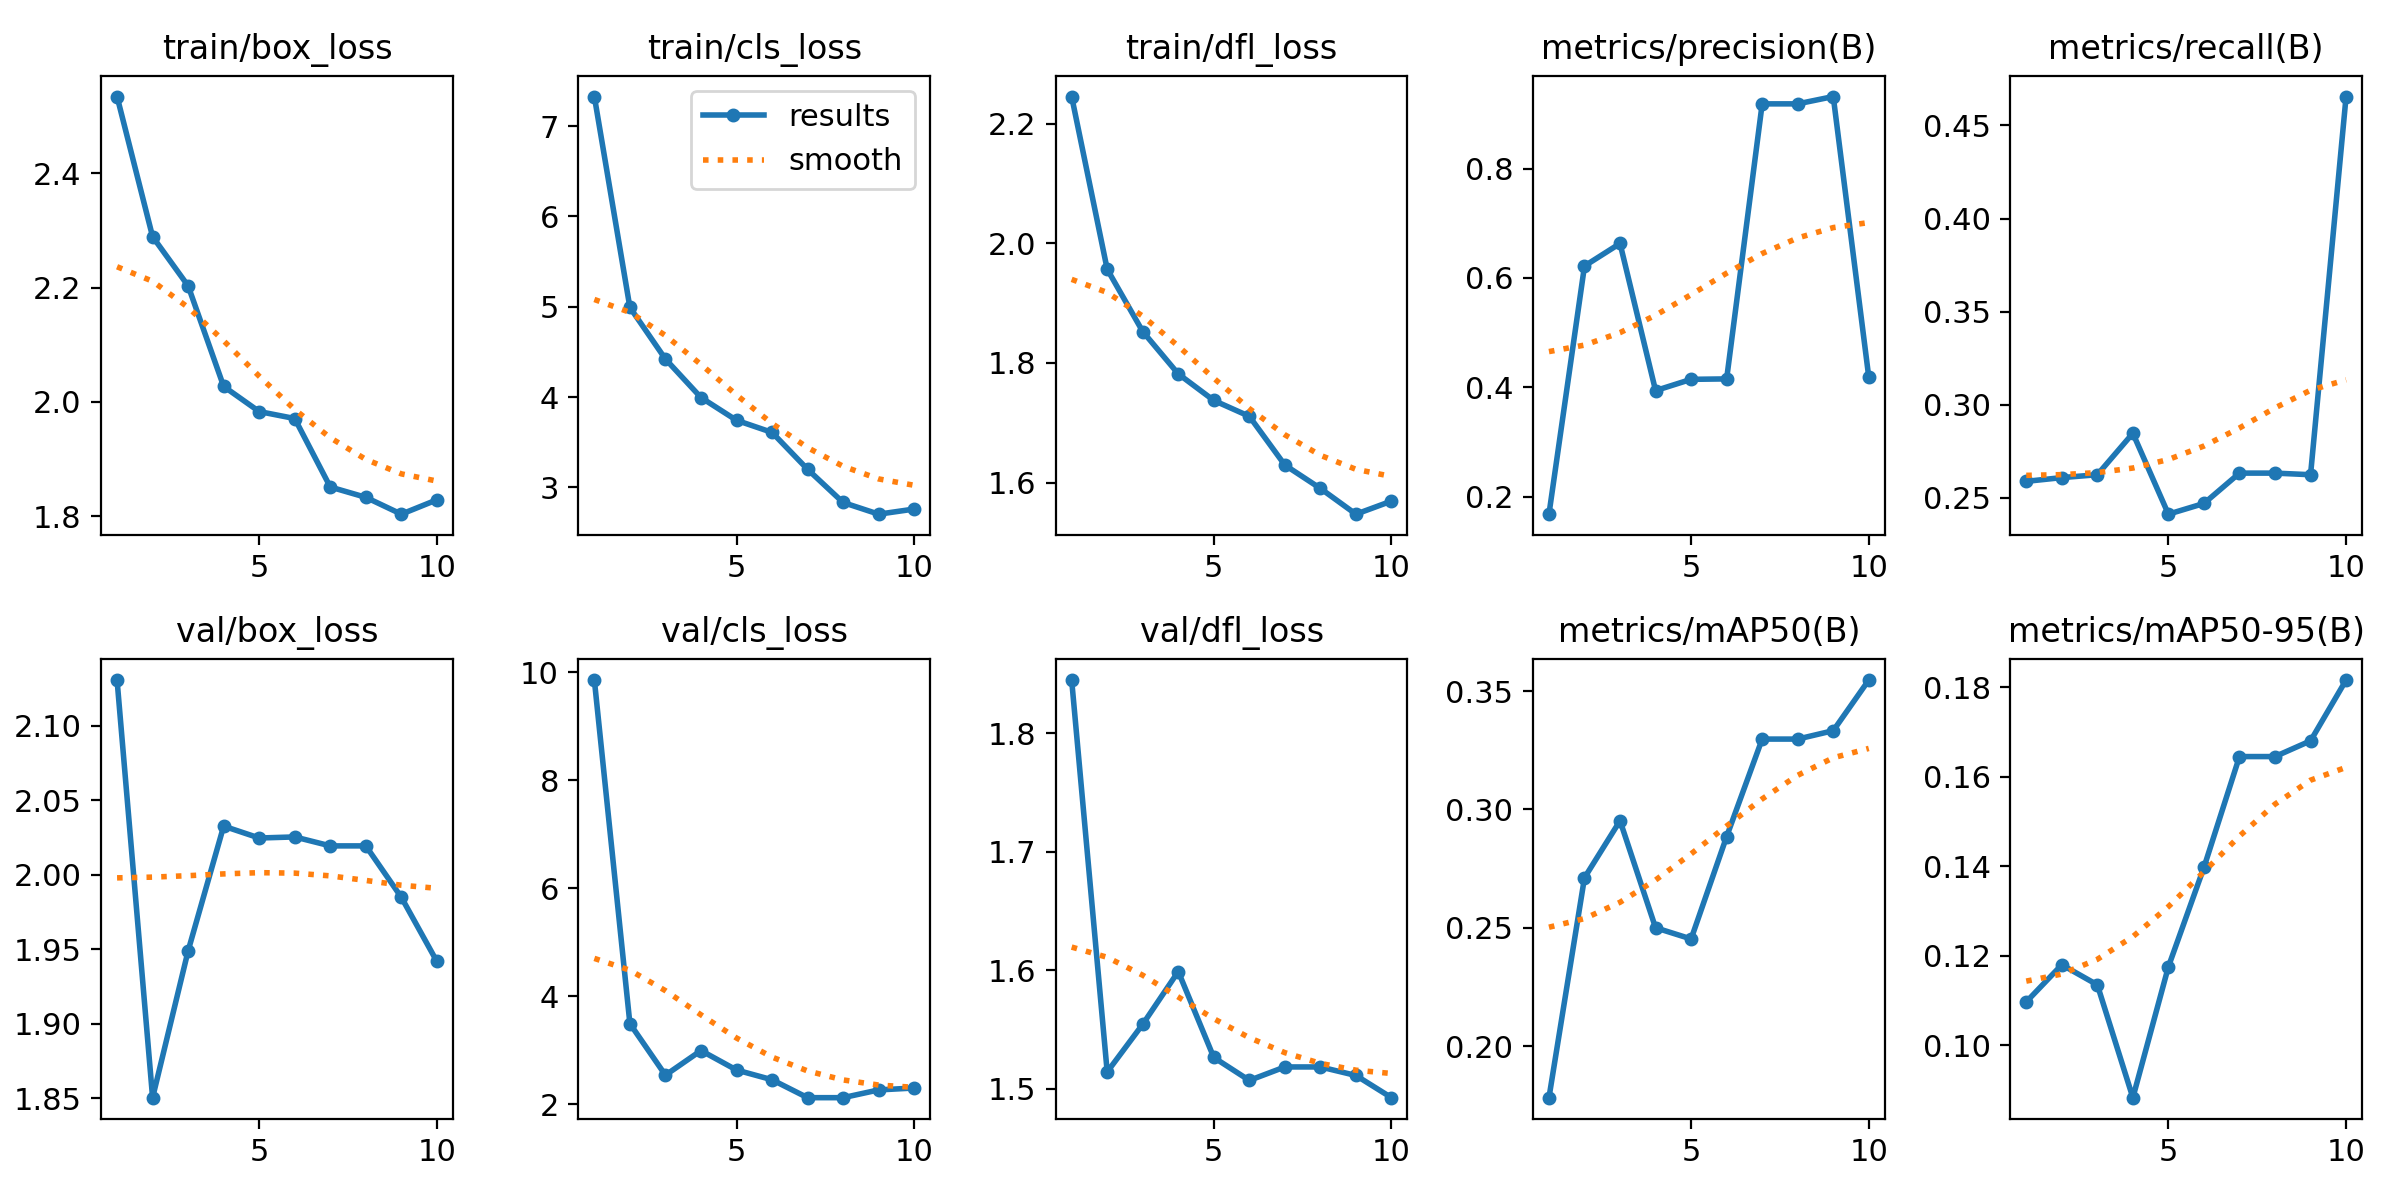

Source data for this figure (header and first rows):
epoch, time, train/box_loss, train/cls_loss, train/dfl_loss, metrics/precision(B), metrics/recall(B), metrics/mAP50(B), metrics/mAP50-95(B), val/box_loss, val/cls_loss, val/dfl_loss, lr/pg0, lr/pg1, lr/pg2
1, 40.9, 2.534, 7.328, 2.245, 0.1682, 0.2588, 0.1782, 0.1097, 2.131, 9.851, 1.845, 0.000234, 0.000234, 0.000234
2, 81.04, 2.289, 4.993, 1.957, 0.6219, 0.2608, 0.2711, 0.118, 1.851, 3.49, 1.514, 0.0004253, 0.0004253, 0.0004253
3, 120, 2.203, 4.421, 1.853, 0.6631, 0.2624, 0.2952, 0.1135, 1.949, 2.536, 1.554, 0.0005694, 0.0005694, 0.0005694
4, 159.7, 2.027, 3.996, 1.782, 0.3941, 0.2846, 0.25, 0.08834, 2.033, 2.991, 1.599, 0.0005019, 0.0005019, 0.0005019
5, 199.4, 1.983, 3.744, 1.737, 0.4147, 0.2412, 0.2453, 0.1176, 2.025, 2.631, 1.526, 0.0004313, 0.0004313, 0.0004313
6, 239.4, 1.971, 3.609, 1.711, 0.4155, 0.2469, 0.2885, 0.1397, 2.025, 2.451, 1.507, 0.0003606, 0.0003606, 0.0003606
7, 278.7, 1.851, 3.201, 1.629, 0.9183, 0.2632, 0.3297, 0.1645, 2.019, 2.119, 1.518, 0.0002899, 0.0002899, 0.0002899
8, 316.7, 1.833, 2.834, 1.59, 0.9183, 0.2632, 0.3297, 0.1645, 2.019, 2.119, 1.518, 0.0002192, 0.0002192, 0.0002192
9, 355.9, 1.804, 2.704, 1.547, 0.9317, 0.2624, 0.3332, 0.168, 1.985, 2.263, 1.511, 0.0001485, 0.0001485, 0.0001485
10, 393.8, 1.829, 2.761, 1.569, 0.4186, 0.4656, 0.3546, 0.1816, 1.942, 2.298, 1.492, 7.7826e-05, 7.7826e-05, 7.7826e-05
